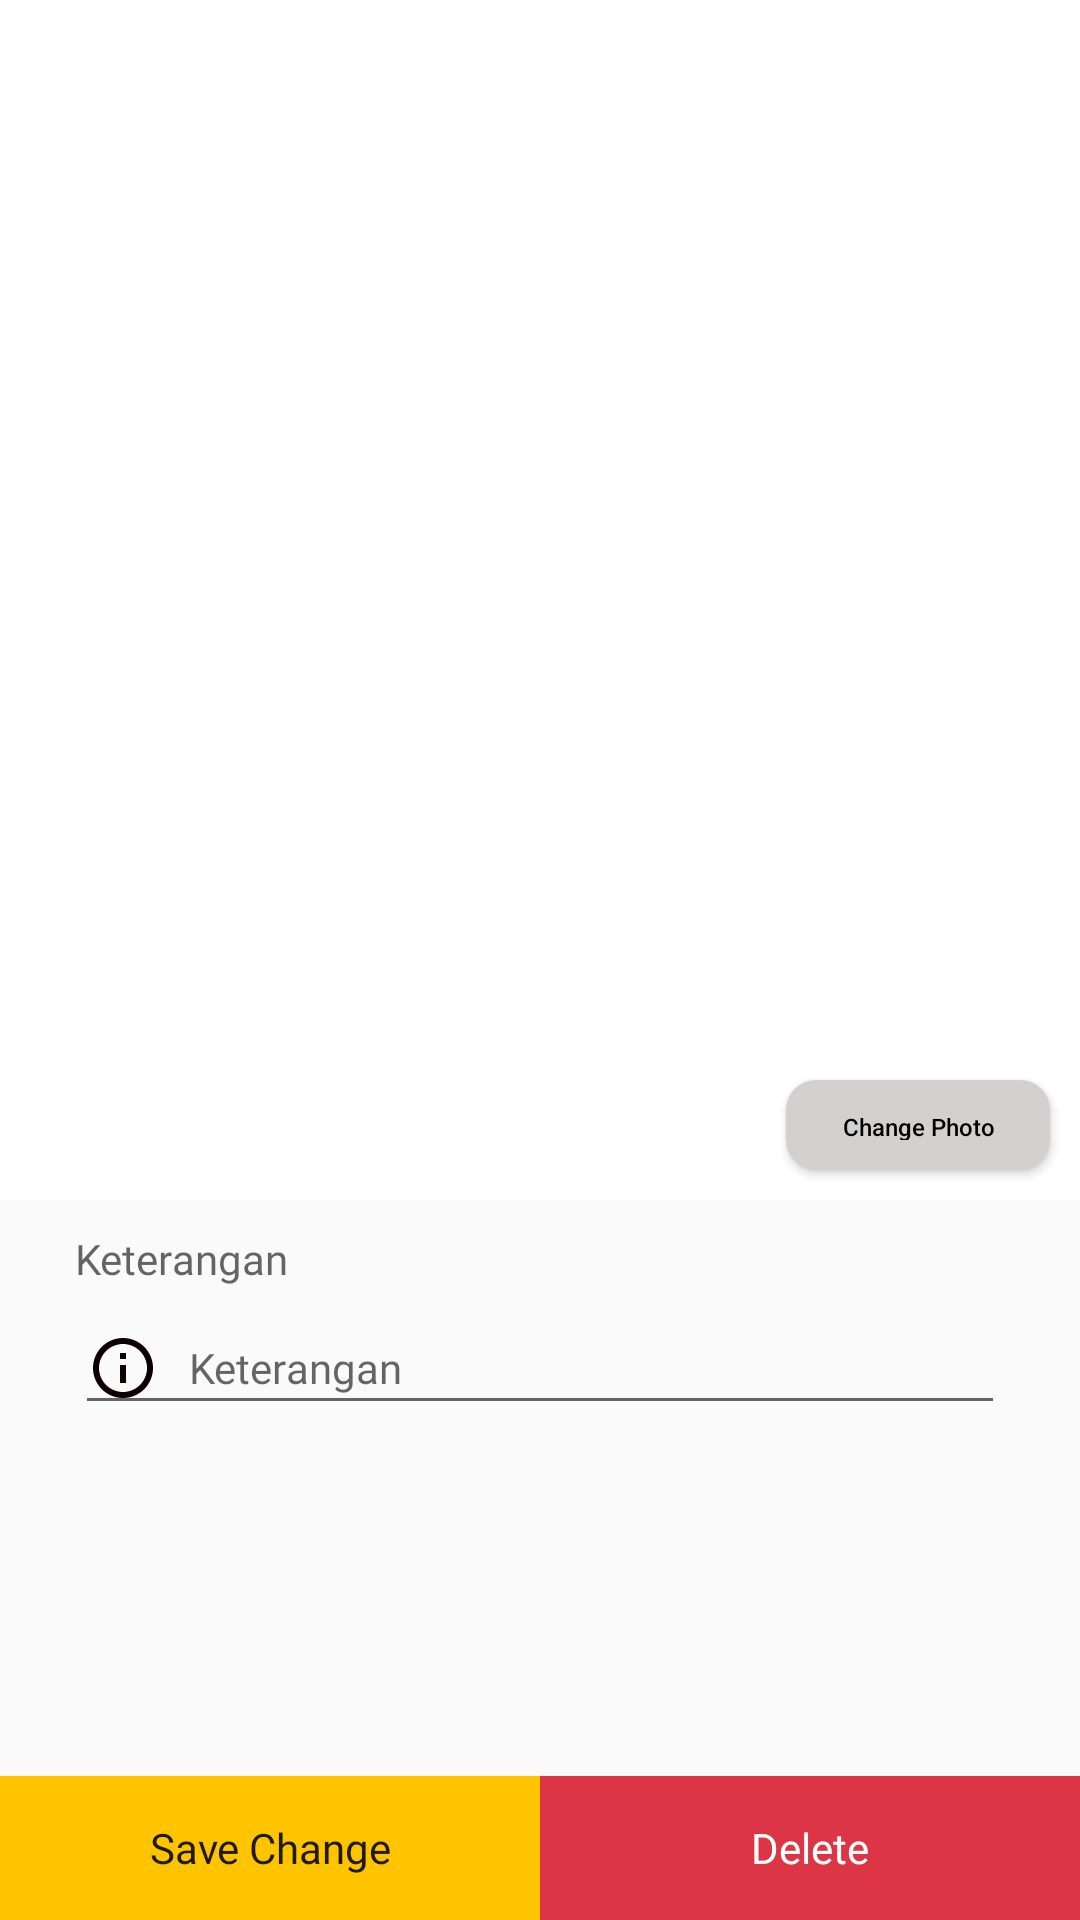

Write the Android layout XML for this screen, with the resource values it uses.
<!-- AndroidManifest.xml: application theme AppTheme -->
<!-- res/layout/activity_detail_promosi_product.xml -->
<?xml version="1.0" encoding="utf-8"?>
<RelativeLayout xmlns:android="http://schemas.android.com/apk/res/android"
    xmlns:app="http://schemas.android.com/apk/res-auto"
    xmlns:tools="http://schemas.android.com/tools"
    android:layout_width="match_parent"
    android:layout_height="match_parent"
    tools:context=".admin.DetailPromosiProductActivity">


    <ScrollView
        android:layout_width="match_parent"
        android:layout_height="wrap_content">
        <RelativeLayout
            android:layout_width="match_parent"
            android:layout_height="wrap_content">
            <RelativeLayout
                android:id="@id/layout_2"
                android:layout_width="match_parent"
                android:layout_height="400dp"
                android:background="@color/white">
                <ImageView
                    android:id="@+id/imgPreview"
                    android:layout_width="match_parent"
                    android:layout_height="match_parent"
                    android:scaleType="centerCrop" />

                <Button
                    android:id="@+id/change_photo"
                    android:layout_width="wrap_content"
                    android:layout_height="30dp"
                    android:layout_alignParentBottom="true"
                    android:layout_alignParentEnd="true"
                    android:text="Change Photo"
                    android:layout_margin="10dp"
                    android:padding="10dp"
                    android:drawablePadding="10dp"
                    android:textAllCaps="false"
                    style="@style/btn_alpa"/>

            </RelativeLayout>

            <LinearLayout
                android:id="@+id/form"
                android:layout_marginTop="10dp"
                android:layout_marginBottom="50dp"
                android:layout_below="@id/layout_2"
                android:layout_width="match_parent"
                android:layout_marginStart="25dp"
                android:layout_marginEnd="25dp"
                android:orientation="vertical"
                android:layout_height="wrap_content">
                <EditText
                    android:id="@+id/editTextId"
                    android:layout_width="match_parent"
                    android:layout_height="wrap_content"
                    android:visibility="gone"
                    />

                <TextView
                    android:layout_width="wrap_content"
                    android:layout_height="wrap_content"
                    android:text="Id Data "
                    android:visibility="gone"
                    style="@style/body2"/>
                <EditText
                    android:id="@+id/id_data"
                    android:layout_width="match_parent"
                    android:hint="Id Data"
                    android:inputType="text"
                    style="@style/body"
                    android:layout_marginTop="5dp"
                    android:drawableStart="@drawable/ic_outline_place_24"
                    android:drawablePadding="10dp"
                    android:visibility="gone"
                    android:layout_height="wrap_content"/>

                <TextView
                    android:layout_width="wrap_content"
                    android:layout_height="wrap_content"
                    android:text="Keterangan "

                    style="@style/body2"/>
                <EditText
                    android:id="@+id/keterangan"
                    android:layout_width="match_parent"
                    android:hint="Keterangan"
                    android:inputType="text"
                    style="@style/body"
                    android:layout_marginTop="5dp"
                    android:drawableStart="@drawable/ic_outline_info_24"
                    android:drawablePadding="10dp"
                    android:layout_height="wrap_content"/>

            </LinearLayout>
        </RelativeLayout>
    </ScrollView>
    <LinearLayout
        android:layout_width="match_parent"
        android:layout_height="wrap_content"
        android:orientation="horizontal"
        android:layout_alignParentBottom="true"
        >
        <Button
            android:id="@+id/btn_update"
            android:layout_width="match_parent"
            android:layout_height="wrap_content"
            android:layout_weight="1"
            android:textAllCaps="false"
            android:text="Save Change"
            android:fontFamily="@font/montserrat_semibold"
            android:background="@color/colorAccent"
            />
        <Button
            android:id="@+id/btn_delete"
            android:layout_weight="1"
            android:layout_width="match_parent"
            android:layout_height="wrap_content"
            android:textAllCaps="false"
            android:textColor="@color/white"
            android:text="Delete"
            android:fontFamily="@font/montserrat_semibold"
            android:background="@color/red"
            />
    </LinearLayout>
</RelativeLayout>
<!-- resources referenced by this layout -->
<resources>
  <color name="colorAccent">#FFC400</color>
  <color name="red">#dc3545</color>
  <color name="white">#FFFFFF</color>
  <!-- drawable ic_outline_info_24 (drawable) -->
  <vector android:height="24dp" android:tint="#0C0000"
      android:viewportHeight="24" android:viewportWidth="24"
      android:width="24dp" xmlns:android="http://schemas.android.com/apk/res/android">
      <path android:fillColor="@android:color/white" android:pathData="M11,7h2v2h-2zM11,11h2v6h-2zM12,2C6.48,2 2,6.48 2,12s4.48,10 10,10 10,-4.48 10,-10S17.52,2 12,2zM12,20c-4.41,0 -8,-3.59 -8,-8s3.59,-8 8,-8 8,3.59 8,8 -3.59,8 -8,8z"/>
  </vector>
  <!-- drawable ic_outline_place_24 (drawable) -->
  <vector android:alpha="0.99" android:height="24dp"
      android:tint="#0C0000" android:viewportHeight="24"
      android:viewportWidth="24" android:width="24dp" xmlns:android="http://schemas.android.com/apk/res/android">
      <path android:fillColor="@android:color/white" android:pathData="M12,12c-1.1,0 -2,-0.9 -2,-2s0.9,-2 2,-2 2,0.9 2,2 -0.9,2 -2,2zM18,10.2C18,6.57 15.35,4 12,4s-6,2.57 -6,6.2c0,2.34 1.95,5.44 6,9.14 4.05,-3.7 6,-6.8 6,-9.14zM12,2c4.2,0 8,3.22 8,8.2 0,3.32 -2.67,7.25 -8,11.8 -5.33,-4.55 -8,-8.48 -8,-11.8C4,5.22 7.8,2 12,2z"/>
  </vector>
  <style name="body" parent="@android:style/TextAppearance.Small">
          <item name="android:fontFamily">@font/montserat_regular</item>
          <item name="android:textColor">#000</item>
      </style>
  <style name="body2" parent="@android:style/TextAppearance.Small">
          <item name="android:fontFamily">@font/montserat_regular</item>
      </style>
  <style name="btn_alpa">
          <item name="android:background">@drawable/btn_changephoto</item>
          <item name="alpha">0.80</item>
  
          <item name="android:textColor">#000</item>
          <item name="android:textSize">8sp</item>
      </style>
  <style name="AppTheme" parent="Theme.MaterialComponents.Light.DarkActionBar.Bridge">
          
          <item name="colorPrimary">#234f9c</item>
          <item name="colorPrimaryDark">#234f9c</item>
          <item name="colorAccent">@color/colorAccent</item>
      </style>
  <!-- drawable btn_changephoto (drawable) -->
  <?xml version="1.0" encoding="utf-8"?>
  <shape xmlns:android="http://schemas.android.com/apk/res/android"
      android:shape="rectangle" android:padding="5dp">
      <solid android:color="#D3D0D0"/>
      <corners
          android:bottomRightRadius="10dp"
          android:bottomLeftRadius="10dp"
          android:topLeftRadius="10dp"
          android:topRightRadius="10dp"/>
  </shape>
</resources>
